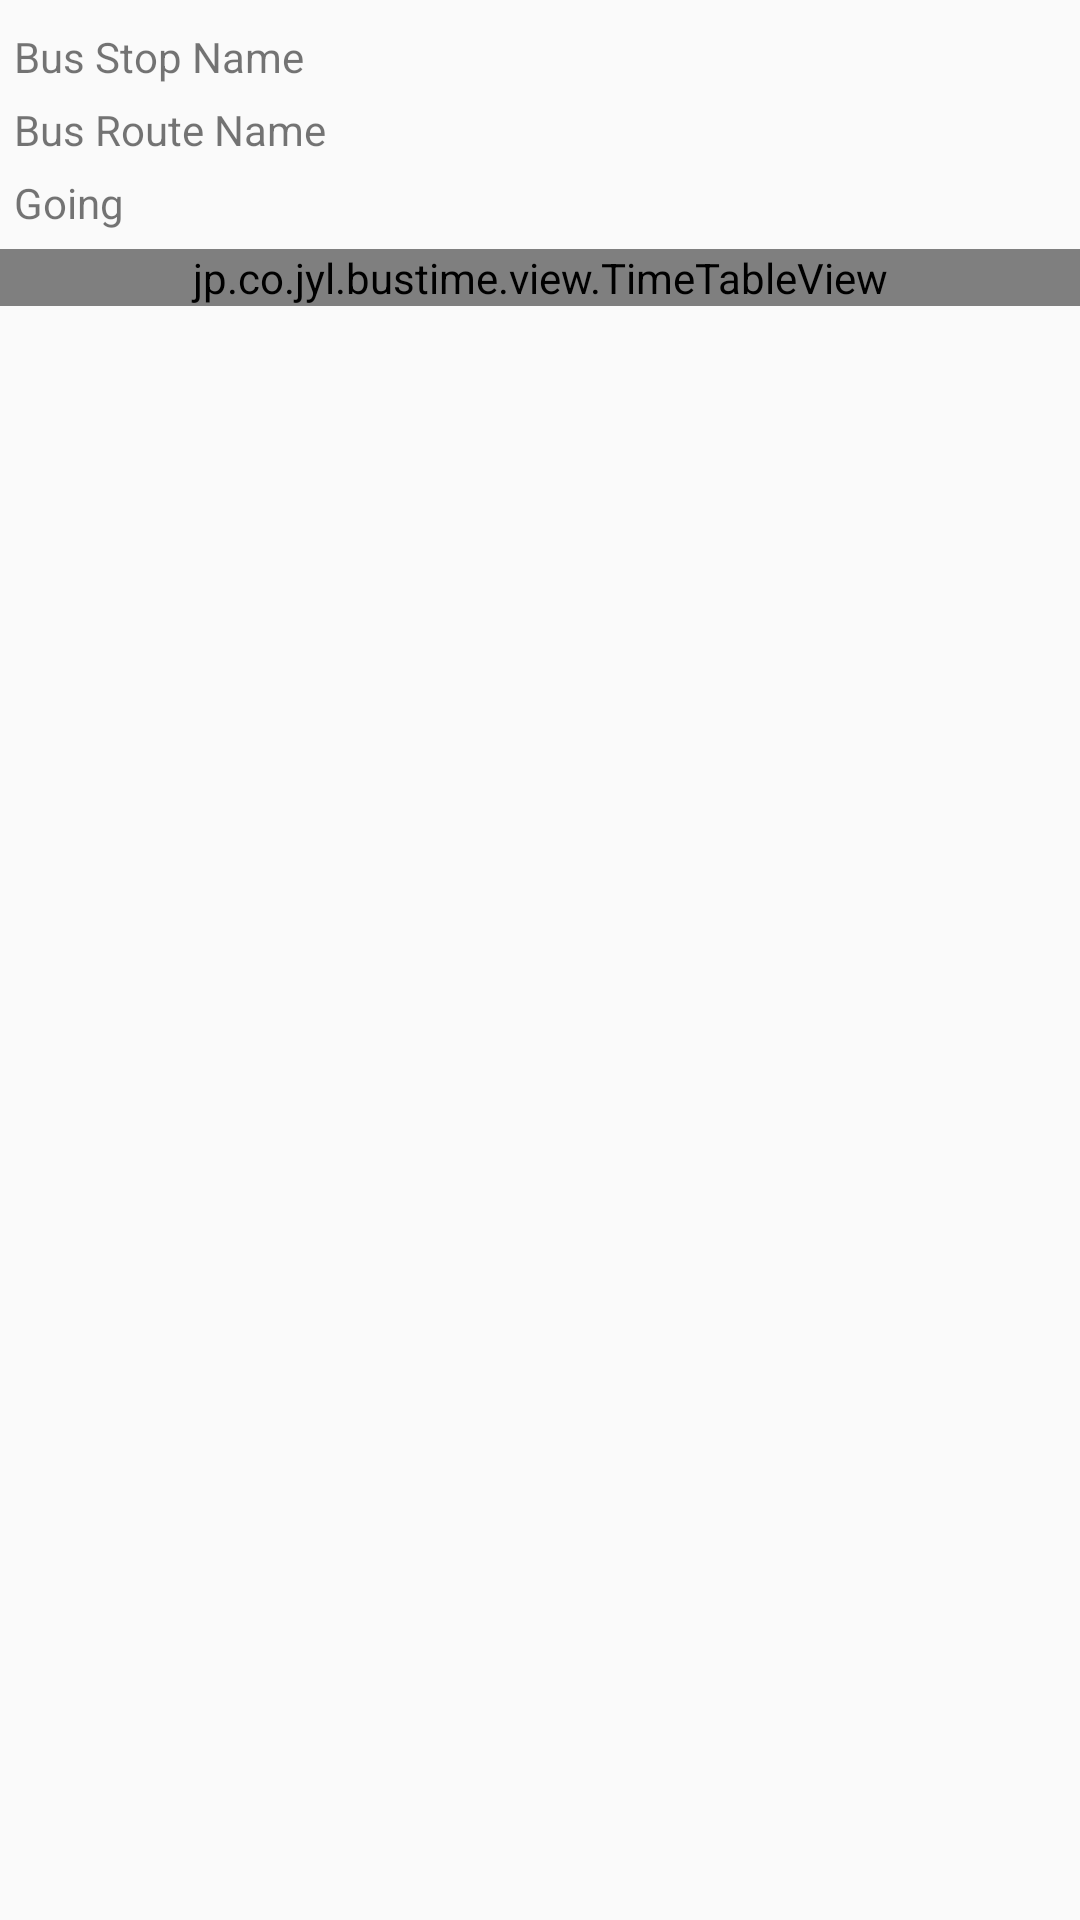

Android layout source for this screen:
<!-- AndroidManifest.xml: application theme AppTheme -->
<!-- res/layout/activity_time_table.xml -->
<RelativeLayout xmlns:android="http://schemas.android.com/apk/res/android"
    xmlns:tools="http://schemas.android.com/tools" android:layout_width="match_parent"
    android:layout_height="match_parent"
    android:paddingLeft="@dimen/activity_horizontal_margin"
    android:paddingRight="@dimen/activity_horizontal_margin"
    android:paddingTop="@dimen/activity_vertical_margin"
    android:paddingBottom="@dimen/activity_vertical_margin"
    tools:context="jp.co.jyl.bustime.TimeTableActivity">


    <TableLayout
        android:layout_width="wrap_content"
        android:layout_height="wrap_content"
        android:layout_alignParentTop="true"
        android:layout_alignParentLeft="true"
        android:layout_alignParentStart="true"
        android:id="@+id/tableLayout"
        android:layout_margin="5dp">

        <TableRow
            android:layout_width="wrap_content"
            android:layout_height="wrap_content">
            <TextView
                android:layout_width="wrap_content"
                android:layout_height="wrap_content"
                android:textAppearance="?android:attr/textAppearanceSmall"
                android:text="@string/bus_stop_name_label"
                android:id="@+id/textBusStopLabel"
                 />
            <TextView
                android:layout_width="wrap_content"
                android:layout_height="wrap_content"
                android:textAppearance="?android:attr/textAppearanceMedium"
                android:text=""
                android:id="@+id/textBusStopName"
                android:layout_marginLeft="10dp" />
        </TableRow>

        <TableRow
            android:layout_width="wrap_content"
            android:layout_height="wrap_content">
            <TextView
                android:layout_width="wrap_content"
                android:layout_height="wrap_content"
                android:textAppearance="?android:attr/textAppearanceSmall"
                android:text="@string/bus_route_name_label"
                android:id="@+id/textBusRouteLabel"
                />
            <TextView
                android:layout_width="wrap_content"
                android:layout_height="wrap_content"
                android:textAppearance="?android:attr/textAppearanceMedium"
                android:text=""
                android:id="@+id/textBusRouteName"
                android:layout_marginLeft="10dp"
                />
        </TableRow>
        <TableRow
            android:layout_width="wrap_content"
            android:layout_height="wrap_content">
            <TextView
                android:layout_width="wrap_content"
                android:layout_height="wrap_content"
                android:textAppearance="?android:attr/textAppearanceSmall"
                android:text="@string/bus_going_name_label"
                android:id="@+id/textBusGoingLabel"
                />
            <TextView
                android:layout_width="wrap_content"
                android:layout_height="wrap_content"
                android:textAppearance="?android:attr/textAppearanceMedium"
                android:text=""
                android:id="@+id/textBusGoingName"
                android:layout_marginLeft="10dp"
                />
        </TableRow>

    </TableLayout>

    <ScrollView
        android:layout_width="fill_parent"
        android:layout_height="fill_parent"
        android:id="@+id/scrollViewOfTimeTable"
        android:layout_alignParentLeft="true"
        android:layout_below="@+id/tableLayout">
        <jp.co.jyl.bustime.view.TimeTableView
            android:id="@+id/viewTimeTable"
            android:layout_width="match_parent"
            android:layout_height="wrap_content"
            />
    </ScrollView>

   </RelativeLayout>
<!-- resources referenced by this layout -->
<resources>
  <string name="bus_going_name_label">Going</string>
  <string name="bus_route_name_label">Bus Route Name</string>
  <string name="bus_stop_name_label">Bus Stop Name</string>
  <style name="AppTheme" parent="Theme.AppCompat.Light">
      </style>
</resources>
